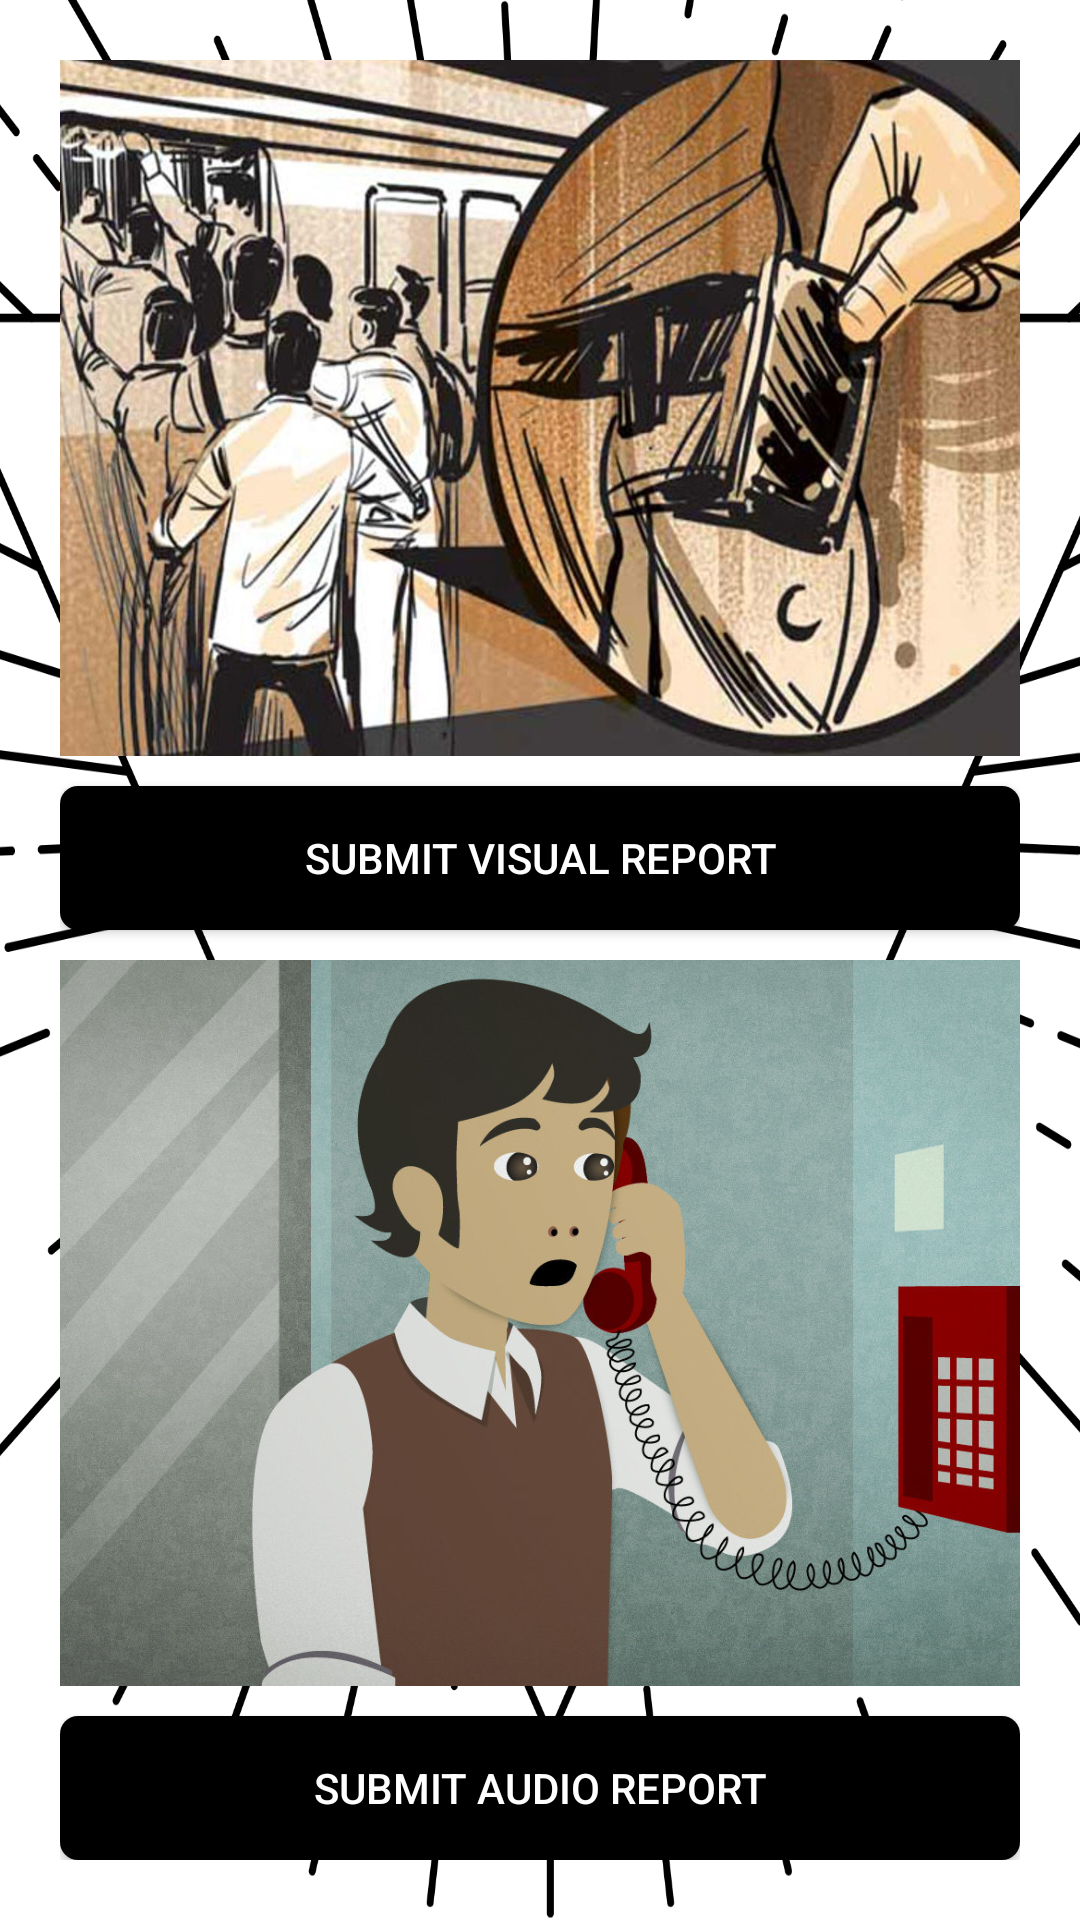

Here is an Android app screen rendered from its layout file. Give the layout XML and the strings, colors and styles it references.
<!-- AndroidManifest.xml: application theme AppTheme -->
<!-- res/layout/fragment_chat.xml -->
<?xml version="1.0" encoding="utf-8"?>
<LinearLayout xmlns:android="http://schemas.android.com/apk/res/android"
    android:layout_width="match_parent"
    android:layout_height="match_parent"
    android:orientation="vertical"
    android:padding="20sp"
    android:background="@drawable/surakshasosreportbg9">

    <ImageView
        android:layout_width="match_parent"
        android:background="@drawable/black_shape"
        android:layout_height="match_parent"
        android:layout_weight="1"
        android:scaleType="centerCrop"
        android:layout_marginBottom="10sp"
        android:src="@drawable/caughtimg"/>
    <Button
        android:id="@+id/btnVisualReport11"
        android:textColor="#fff"
        android:background="@drawable/black_shape"
        android:layout_width="match_parent"
        android:layout_marginBottom="10sp"
        android:layout_height="wrap_content"
        android:text="Submit Visual Report" />

    <ImageView
        android:layout_width="match_parent"
        android:layout_height="match_parent"
        android:layout_weight="1"
        android:background="@drawable/black_shape"
        android:scaleType="centerCrop"
        android:src="@drawable/audioreport"/>

    <Button
        android:id="@+id/btnAudioReport11"
        android:layout_width="match_parent"
        android:textColor="#fff"
        android:layout_marginTop="10sp"
        android:background="@drawable/black_shape"
        android:layout_height="wrap_content"
        android:text="Submit Audio Report" />

</LinearLayout>
<!-- resources referenced by this layout -->
<resources>
  <!-- drawable audioreport: jpg bitmap (drawable, 197624 bytes) -->
  <!-- drawable black_shape (drawable) -->
  <?xml version="1.0" encoding="utf-8"?>
  <shape xmlns:android="http://schemas.android.com/apk/res/android">
      <corners android:radius="6sp"/>
  
      <gradient android:startColor="#000000"
          android:endColor="#000000"/>
  </shape>
  <!-- drawable caughtimg: jpg bitmap (drawable, 179781 bytes) -->
  <!-- drawable surakshasosreportbg9: png bitmap (drawable, 234263 bytes) -->
  <style name="AppTheme" parent="Theme.AppCompat.Light.DarkActionBar">
          
          <item name="colorPrimary">@color/design_default_color_primary</item>
          <item name="colorPrimaryDark">@color/design_default_color_primary</item>
          <item name="colorAccent">@color/colorAccent</item>
          <item name="android:statusBarColor">@color/design_default_color_primary</item>
      </style>
  <color name="colorAccent">#D81B60</color>
</resources>
